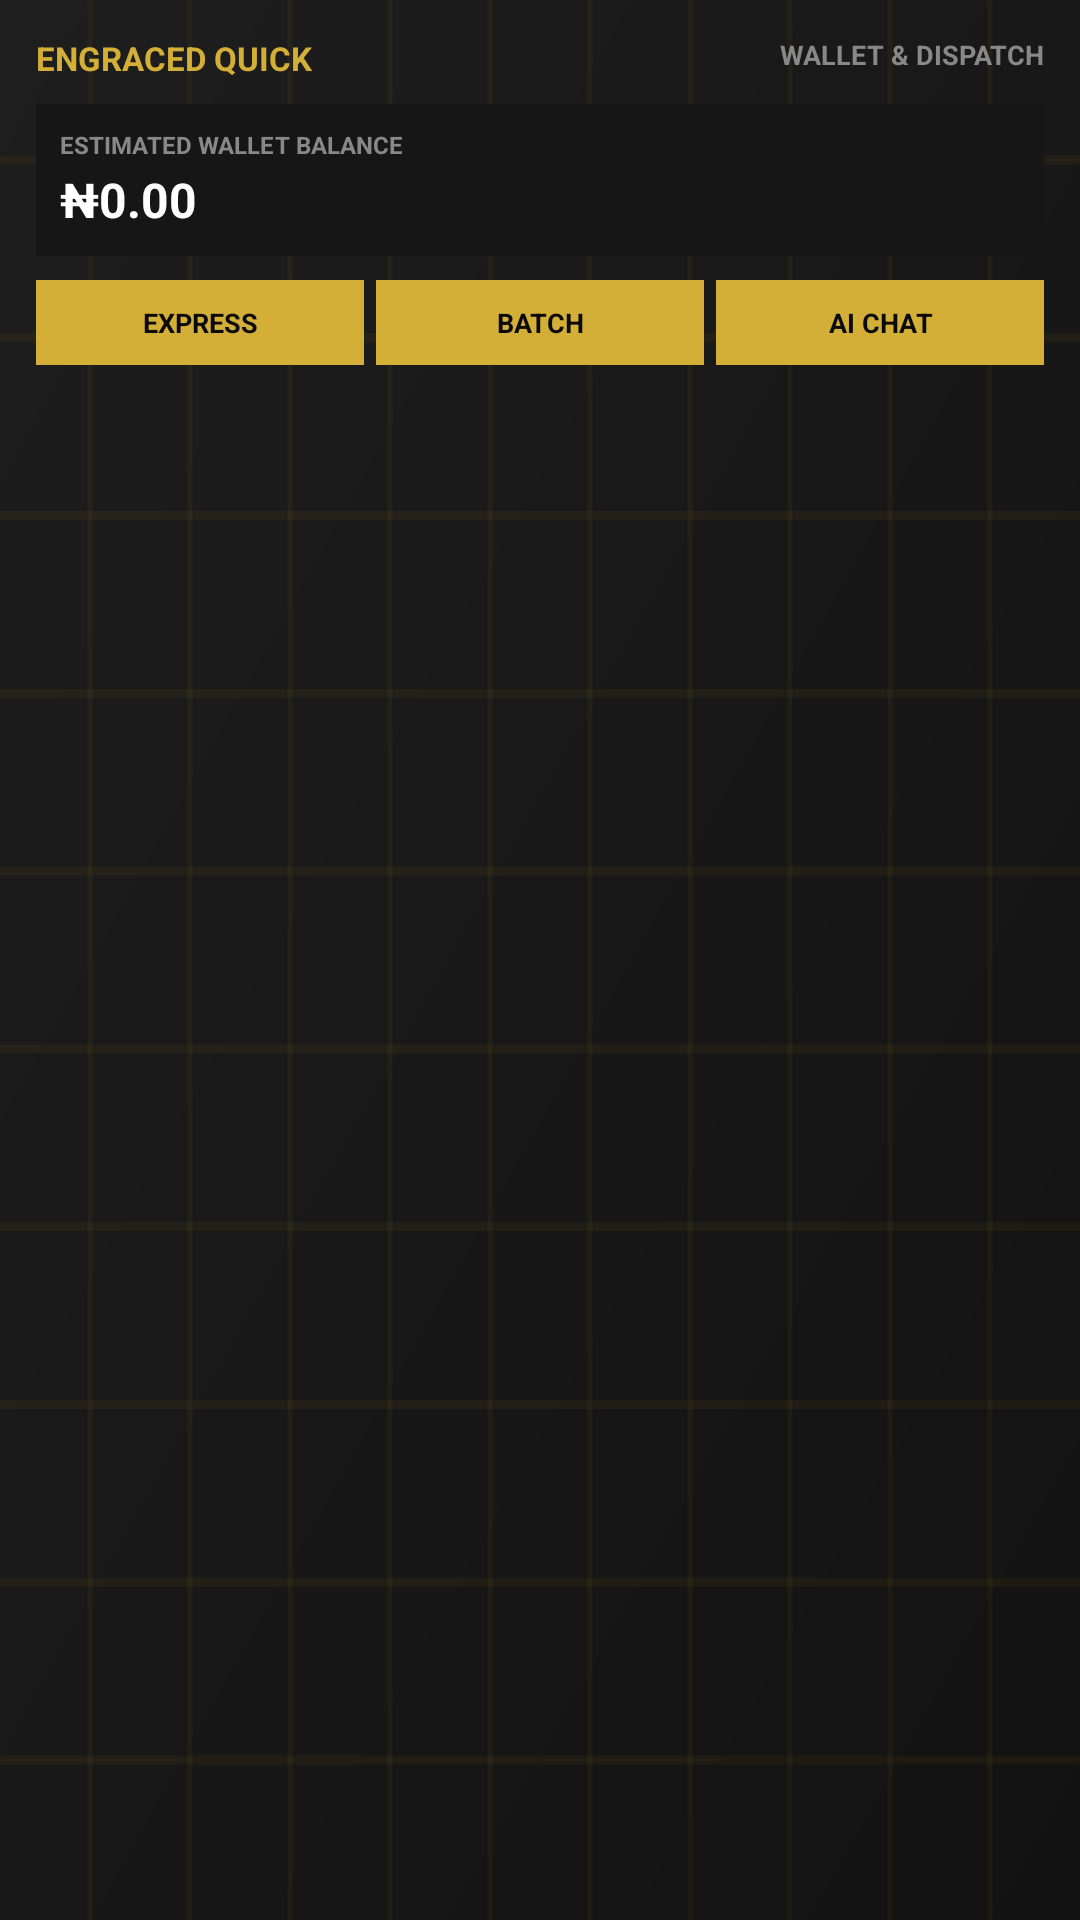

Here is an Android app screen rendered from its layout file. Give the layout XML and the strings, colors and styles it references.
<!-- AndroidManifest.xml: application theme Theme.ESDispatch -->
<!-- res/layout/quick_actions_widget_layout.xml -->
<?xml version="1.0" encoding="utf-8"?>
<LinearLayout xmlns:android="http://schemas.android.com/apk/res/android"
    android:id="@+id/quick_widget_background"
    android:layout_width="match_parent"
    android:layout_height="match_parent"
    android:background="@drawable/ic_launcher_background"
    android:orientation="vertical"
    android:padding="12dp">

    
    <RelativeLayout
        android:layout_width="match_parent"
        android:layout_height="wrap_content"
        android:layout_marginBottom="8dp">

        <TextView
            android:id="@+id/quick_widget_title"
            android:layout_width="wrap_content"
            android:layout_height="wrap_content"
            android:text="ENGRACED QUICK"
            android:textColor="#D4AF37"
            android:textStyle="bold"
            android:textSize="11sp" />

        <TextView
            android:id="@+id/quick_widget_subtitle"
            android:layout_width="wrap_content"
            android:layout_height="wrap_content"
            android:layout_alignParentEnd="true"
            android:text="WALLET &amp; DISPATCH"
            android:textColor="#888888"
            android:textSize="9sp"
            android:textStyle="bold" />
    </RelativeLayout>

    
    <LinearLayout
        android:layout_width="match_parent"
        android:layout_height="wrap_content"
        android:background="#161616"
        android:orientation="vertical"
        android:padding="8dp"
        android:layout_marginBottom="8dp">

        <TextView
            android:layout_width="wrap_content"
            android:layout_height="wrap_content"
            android:text="ESTIMATED WALLET BALANCE"
            android:textColor="#888888"
            android:textSize="8sp"
            android:textStyle="bold" />

        <TextView
            android:id="@+id/quick_widget_wallet_balance"
            android:layout_width="wrap_content"
            android:layout_height="wrap_content"
            android:text="₦0.00"
            android:textColor="#FFFFFF"
            android:textSize="16sp"
            android:textStyle="bold"
            android:layout_marginTop="2dp" />
    </LinearLayout>

    
    <LinearLayout
        android:layout_width="match_parent"
        android:layout_height="wrap_content"
        android:orientation="horizontal"
        android:weightSum="3">

        
        <TextView
            android:id="@+id/widget_action_express"
            android:layout_width="0dp"
            android:layout_height="wrap_content"
            android:layout_weight="1"
            android:layout_marginEnd="4dp"
            android:background="#D4AF37"
            android:textColor="#0A0A0A"
            android:gravity="center"
            android:text="EXPRESS"
            android:textSize="9sp"
            android:textStyle="bold"
            android:paddingVertical="8dp" />

        
        <TextView
            android:id="@+id/widget_action_batch"
            android:layout_width="0dp"
            android:layout_height="wrap_content"
            android:layout_weight="1"
            android:layout_marginEnd="4dp"
            android:background="#D4AF37"
            android:textColor="#0A0A0A"
            android:gravity="center"
            android:text="BATCH"
            android:textSize="9sp"
            android:textStyle="bold"
            android:paddingVertical="8dp" />

        
        <TextView
            android:id="@+id/widget_action_assistant"
            android:layout_width="0dp"
            android:layout_height="wrap_content"
            android:layout_weight="1"
            android:background="#D4AF37"
            android:textColor="#0A0A0A"
            android:gravity="center"
            android:text="AI CHAT"
            android:textSize="9sp"
            android:textStyle="bold"
            android:paddingVertical="8dp" />
    </LinearLayout>
</LinearLayout>
<!-- resources referenced by this layout -->
<resources>
  <!-- drawable ic_launcher_background: vector/xml drawable (drawable, 4076 chars, omitted) -->
  <style name="Theme.ESDispatch" parent="android:Theme.Material.Light.NoActionBar" />
</resources>
